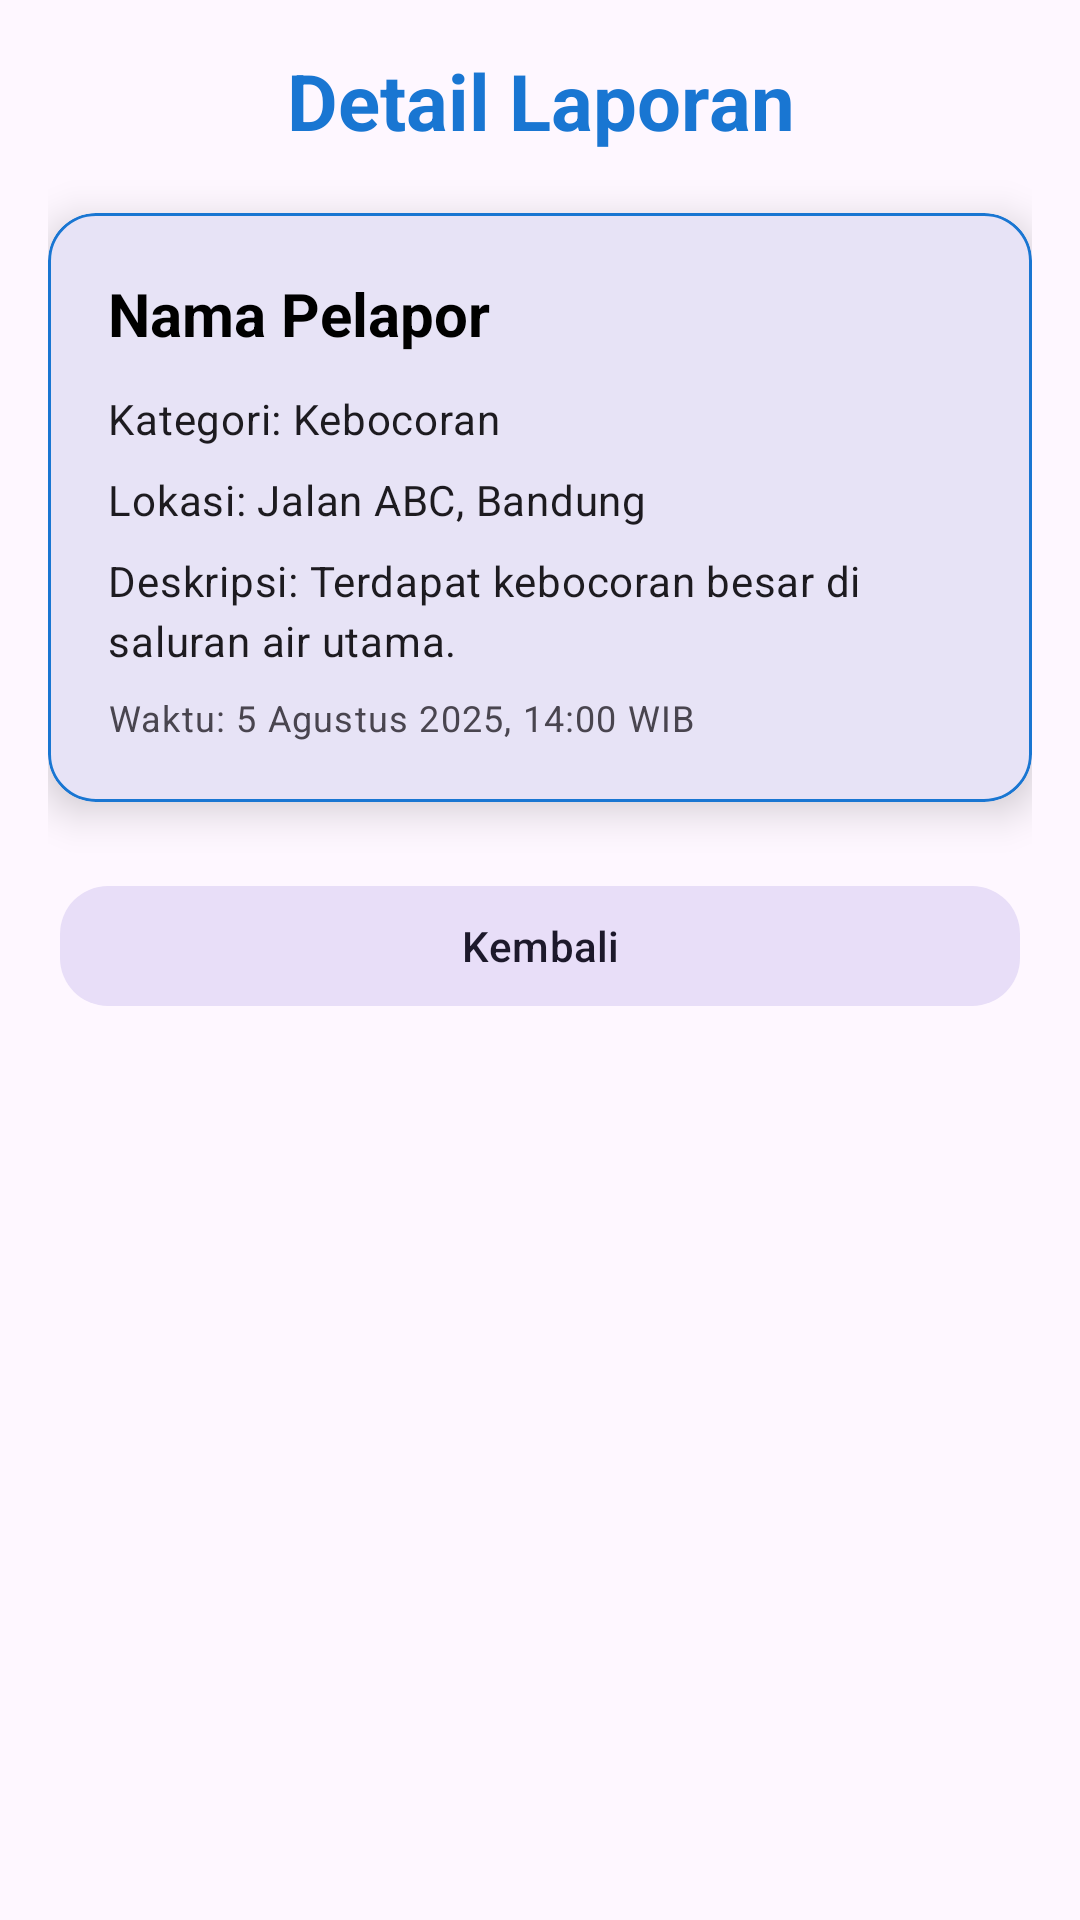

Android layout source for this screen:
<!-- AndroidManifest.xml: application theme Theme.WaterCheckBandung -->
<!-- res/layout/activity_detail_laporan.xml -->
<?xml version="1.0" encoding="utf-8"?>
<LinearLayout xmlns:android="http://schemas.android.com/apk/res/android"
    xmlns:app="http://schemas.android.com/apk/res-auto"
    android:orientation="vertical"
    android:layout_width="match_parent"
    android:layout_height="match_parent"
    android:background="?android:attr/windowBackground"
    android:padding="16dp">

    <TextView
        android:id="@+id/tvTitle"
        android:layout_width="match_parent"
        android:layout_height="wrap_content"
        android:text="Detail Laporan"
        android:textSize="26sp"
        android:textStyle="bold"
        android:textColor="@color/md_theme_primary"
        android:gravity="center"
        android:layout_marginBottom="20dp" />

    <com.google.android.material.card.MaterialCardView
        android:layout_width="match_parent"
        android:layout_height="wrap_content"
        app:cardCornerRadius="16dp"
        app:cardElevation="8dp"
        app:strokeWidth="1dp"
        app:strokeColor="@color/md_theme_primary">

        <LinearLayout
            android:orientation="vertical"
            android:padding="20dp"
            android:layout_width="match_parent"
            android:layout_height="wrap_content">

            <TextView
                android:id="@+id/tvDetailNama"
                android:layout_width="wrap_content"
                android:layout_height="wrap_content"
                android:text="Nama Pelapor"
                android:textSize="20sp"
                android:textStyle="bold"
                android:textColor="@android:color/black"
                android:layout_marginBottom="12dp" />

            <TextView
                android:id="@+id/tvDetailKategori"
                android:layout_width="wrap_content"
                android:layout_height="wrap_content"
                android:text="Kategori: Kebocoran"
                style="@style/TextAppearance.Material3.BodyMedium"
                android:layout_marginBottom="8dp" />

            <TextView
                android:id="@+id/tvDetailLokasi"
                android:layout_width="wrap_content"
                android:layout_height="wrap_content"
                android:text="Lokasi: Jalan ABC, Bandung"
                style="@style/TextAppearance.Material3.BodyMedium"
                android:layout_marginBottom="8dp" />

            <TextView
                android:id="@+id/tvDetailDeskripsi"
                android:layout_width="wrap_content"
                android:layout_height="wrap_content"
                android:text="Deskripsi: Terdapat kebocoran besar di saluran air utama."
                style="@style/TextAppearance.Material3.BodyMedium"
                android:layout_marginBottom="8dp" />

            <TextView
                android:id="@+id/tvDetailWaktu"
                android:layout_width="wrap_content"
                android:layout_height="wrap_content"
                android:text="Waktu: 5 Agustus 2025, 14:00 WIB"
                style="@style/TextAppearance.Material3.BodySmall" />
        </LinearLayout>
    </com.google.android.material.card.MaterialCardView>

    <com.google.android.material.button.MaterialButton
        android:id="@+id/btnBack"
        android:layout_width="match_parent"
        android:layout_height="wrap_content"
        android:text="Kembali"
        app:icon="@drawable/ic_arrow_back"
        app:iconPadding="8dp"
        app:iconGravity="textStart"
        style="@style/Widget.Material3.Button.IconButton.Filled.Tonal"
        app:cornerRadius="16dp"
        android:layout_marginTop="24dp" />
</LinearLayout>
<!-- resources referenced by this layout -->
<resources>
  <color name="md_theme_primary">#1976D2</color>
  <style name="Theme.WaterCheckBandung" parent="Theme.Material3.DayNight.NoActionBar">
          
          <item name="colorPrimary">@color/purple_500</item>
          <item name="colorSecondary">@color/purple_200</item>
      </style>
  <color name="purple_500">#3F51B5</color>
  <color name="purple_200">#6200EE</color>
</resources>
